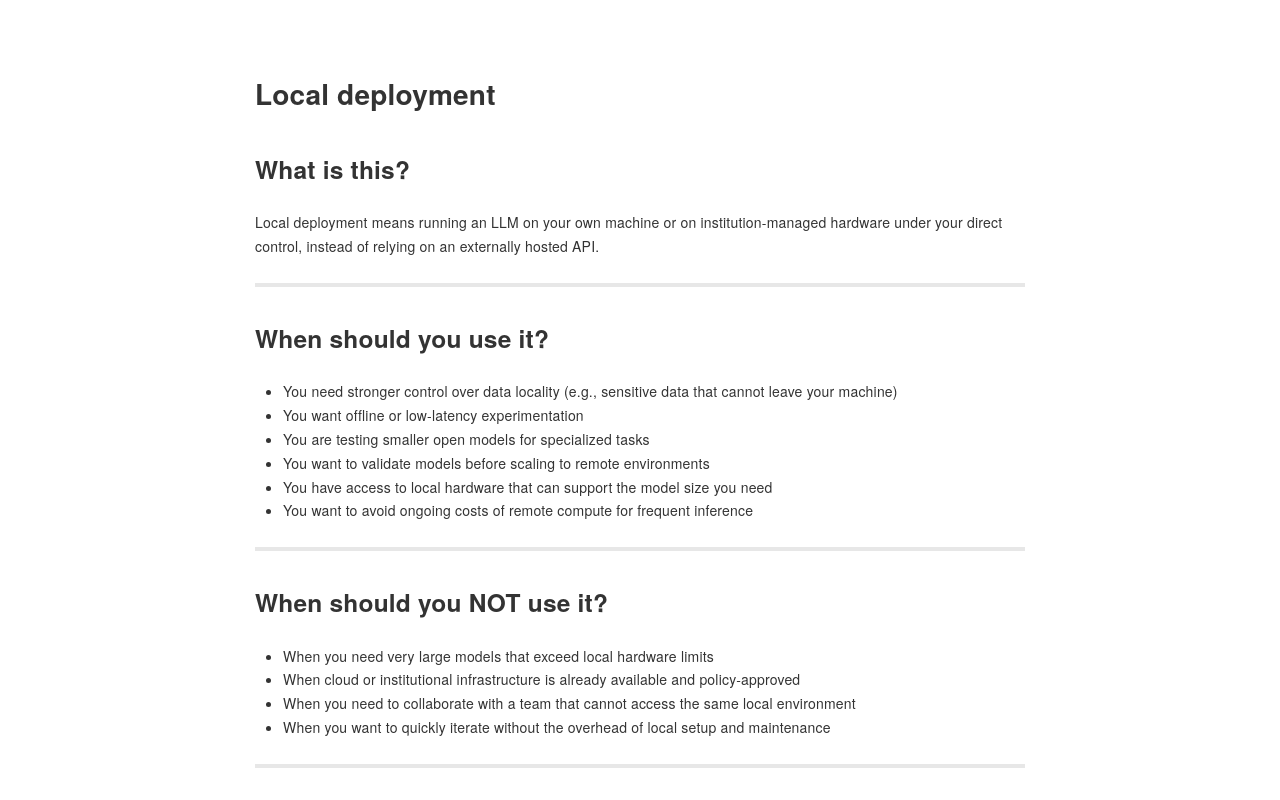

repository: sodascience/soda_llm_infra_guide · page: how-to-use-llms/local-deployment/index.html · generator: mkdocs

# Local deployment

## What is this?

Local deployment means running an LLM on your own machine or on institution-managed hardware under your direct control, instead of relying on an externally hosted API.

---

## When should you use it?

- You need stronger control over data locality (e.g., sensitive data that cannot leave your machine)
- You want offline or low-latency experimentation
- You are testing smaller open models for specialized tasks
- You want to validate models before scaling to remote environments
- You have access to local hardware that can support the model size you need
- You want to avoid ongoing costs of remote compute for frequent inference

---

## When should you NOT use it?

- When you need very large models that exceed local hardware limits
- When cloud or institutional infrastructure is already available and policy-approved
- When you need to collaborate with a team that cannot access the same local environment
- When you want to quickly iterate without the overhead of local setup and maintenance

---

## How it works (simple explanation)

You install a local inference runtime, download model weights, and run prompts directly on your machine. Performance (latency, throughput) depends heavily on CPU/GPU memory and model size.

---

## Concrete examples (tools/platforms)
- User-friendly local LLM apps
    - [Ollama](https://ollama.com/): easy-to-use local LLM runtime with chat + API interface  
    - [LM Studio](https://lmstudio.ai/): desktop app for running and chatting with local models  
    - [Jan.ai](https://www.jan.ai/)： open-source local AI assistant with privacy focus  

- Inference engines (core runtime layer)
    - [llama.cpp](https://github.com/ggml-org/llama.cpp)： efficient C++ inference engine for running quantized models locally  
    - [vLLM](https://github.com/vllm-project/vllm)： high-performance inference engine for serving LLMs
    - [Text Generation Inference](https://github.com/huggingface/text-generation-inference): production-ready LLM inference server

- Programming frameworks (research workflows)
    - [Hugging Face Transformers](https://huggingface.co/docs/transformers/index)： Python library for loading and running LLMs programmatically  

---

## Example workflow (step-by-step)

1. Select a model size your hardware can support.
2. Install a local inference tool and required dependencies.
3. Download model weights from a trusted source.
4. Run a baseline prompt benchmark on sample data.
5. Tune runtime settings (context length, precision, batch size).
6. Validate output quality before wider use.

---

## Pros and cons

| Pros | Cons |
|---|---|
| Strong data control and local execution | Limited by hardware memory and compute |
| Useful for offline experimentation | Setup and maintenance burden |
| Potentially lower long-term per-call cost | Large models may be impractical |

---

## Learning resources
### Getting started (quick local setup)
- [Ollama docs](https://docs.ollama.com/): beginner-friendly way to run and manage LLMs locally  
- [llama.cpp](https://github.com/ggml-org/llama.cpp): practical guide and examples for running LLMs locally (CPU/GPU, quantization)  

### Research workflows (core libraries)
- [Hugging Face Transformers docs](https://huggingface.co/docs/transformers/index): load models, run inference, build pipelines  
- [Hugging Face Accelerate](https://github.com/huggingface/accelerate): manage CPU/GPU and multi-device setups  
- [Microsoft Guidance](https://github.com/guidance-ai/guidance): structured prompting and controlled generation

### Serving & scaling (API-style deployment)
- [vLLM docs](https://docs.vllm.ai/en/stable/): high-performance inference engine for scalable deployment  
- [Text Generation Inference (TGI)](https://huggingface.co/docs/text-generation-inference/index): production-ready LLM serving  
- [Open WebUI](https://github.com/open-webui/open-webui): self-hosted chat interface for local models  

### Fine-tuning (advanced)
- [PEFT (Parameter-Efficient Fine-Tuning)](https://huggingface.co/docs/peft/index): efficient fine-tuning methods like LoRA  
- [QLoRA](https://github.com/artidoro/qlora): fine-tune large models on limited hardware  

### Learning & fundamentals
- [DeepLearning.AI: Open-Source Models with Hugging Face](https://www.deeplearning.ai/courses/open-source-models-hugging-face/): structured course on using open models locally  
- [llm.c](https://github.com/karpathy/llm.c): minimal implementation for understanding LLM internals  
